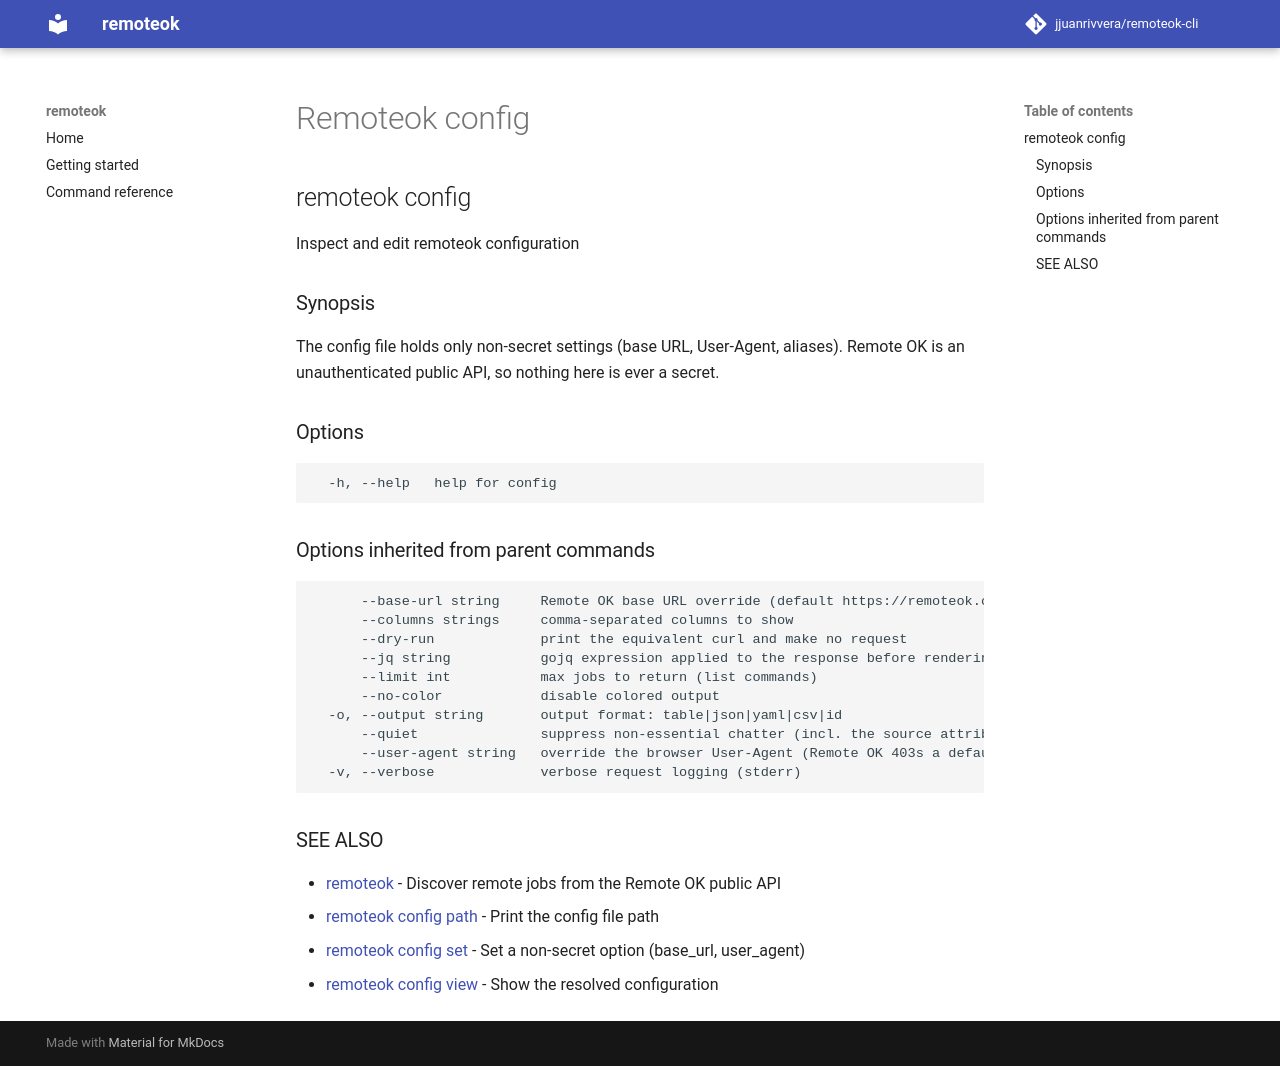

repository: jjuanrivvera/remoteok-cli · page: commands/remoteok_config/index.html · generator: mkdocs

## remoteok config

Inspect and edit remoteok configuration

### Synopsis

The config file holds only non-secret settings (base URL, User-Agent, aliases).
Remote OK is an unauthenticated public API, so nothing here is ever a secret.

### Options

```
  -h, --help   help for config
```

### Options inherited from parent commands

```
      --base-url string     Remote OK base URL override (default https://remoteok.com)
      --columns strings     comma-separated columns to show
      --dry-run             print the equivalent curl and make no request
      --jq string           gojq expression applied to the response before rendering
      --limit int           max jobs to return (list commands)
      --no-color            disable colored output
  -o, --output string       output format: table|json|yaml|csv|id
      --quiet               suppress non-essential chatter (incl. the source attribution)
      --user-agent string   override the browser User-Agent (Remote OK 403s a default/bot UA)
  -v, --verbose             verbose request logging (stderr)
```

### SEE ALSO

* [remoteok](remoteok.md)	 - Discover remote jobs from the Remote OK public API
* [remoteok config path](remoteok_config_path.md)	 - Print the config file path
* [remoteok config set](remoteok_config_set.md)	 - Set a non-secret option (base_url, user_agent)
* [remoteok config view](remoteok_config_view.md)	 - Show the resolved configuration
